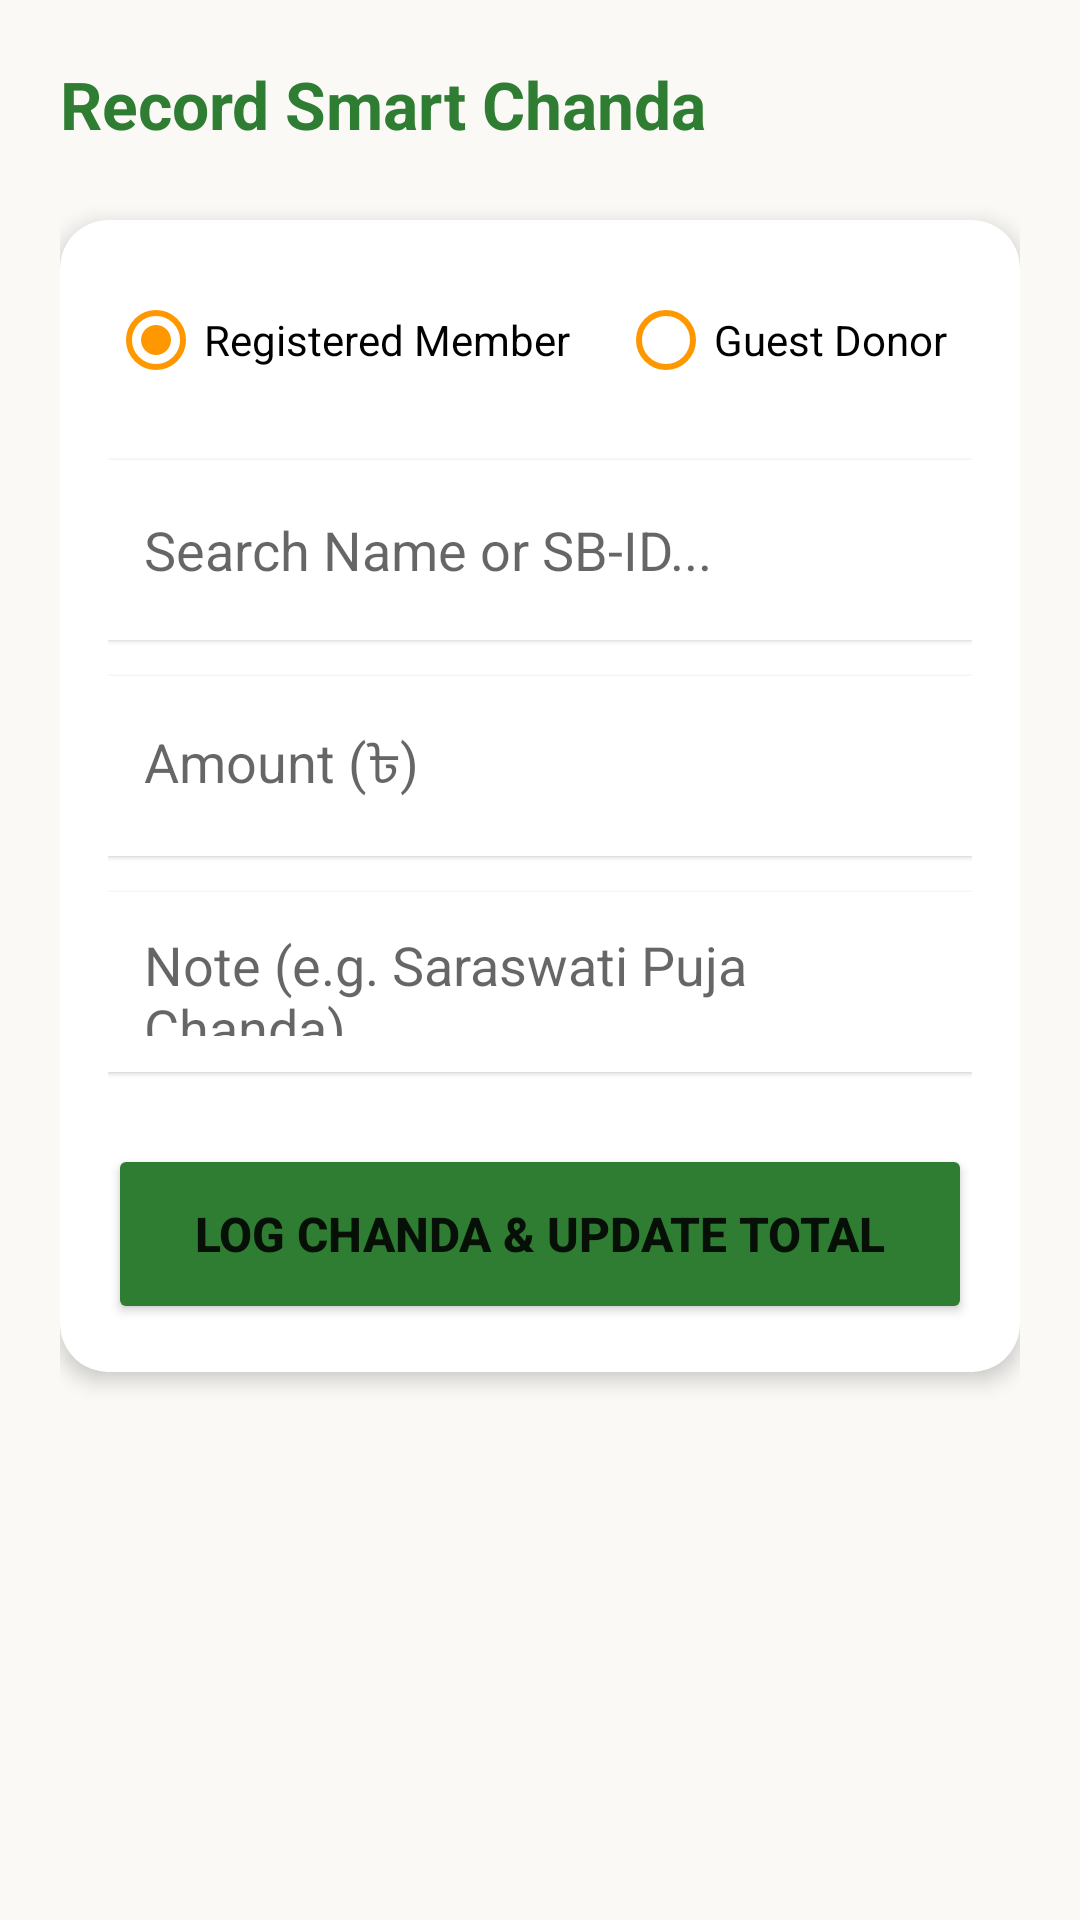

Produce the Android XML layout that renders to this screen, including the resource entries it uses.
<!-- AndroidManifest.xml: application theme Theme.MaterialComponents.Light.NoActionBar -->
<!-- res/layout/activity_transactions.xml -->
<?xml version="1.0" encoding="utf-8"?>
<LinearLayout xmlns:android="http://schemas.android.com/apk/res/android"
    xmlns:app="http://schemas.android.com/apk/res-auto"
    android:layout_width="match_parent" android:layout_height="match_parent"
    android:orientation="vertical" android:background="#FAF9F6" android:padding="20dp">

    <TextView android:layout_width="wrap_content" android:layout_height="wrap_content"
        android:text="Record Smart Chanda" android:textSize="22sp" android:textStyle="bold" android:textColor="#2E7D32" android:layout_marginBottom="24dp"/>

    <com.google.android.material.card.MaterialCardView
        android:layout_width="match_parent" android:layout_height="wrap_content"
        app:cardCornerRadius="16dp" app:cardElevation="4dp">

        <LinearLayout android:layout_width="match_parent" android:layout_height="wrap_content"
            android:orientation="vertical" android:padding="16dp">

            <RadioGroup android:id="@+id/radioGroupType" android:layout_width="match_parent" android:layout_height="wrap_content" android:orientation="horizontal" android:layout_marginBottom="16dp">
                <RadioButton android:id="@+id/radioMember" android:layout_width="wrap_content" android:layout_height="wrap_content" 
                    android:text="Registered Member" android:checked="true" android:buttonTint="#FF9800"/>
                <RadioButton android:id="@+id/radioGuest" android:layout_width="wrap_content" android:layout_height="wrap_content" 
                    android:text="Guest Donor" android:layout_marginStart="16dp" android:buttonTint="#FF9800"/>
            </RadioGroup>

            <AutoCompleteTextView android:id="@+id/autoCompleteMember" android:layout_width="match_parent" android:layout_height="60dp"
                android:hint="Search Name or SB-ID..." android:background="#FFFFFF" android:padding="12dp" android:layout_marginBottom="12dp" android:elevation="1dp" android:completionThreshold="1"/>

            <EditText android:id="@+id/inputGuestName" android:layout_width="match_parent" android:layout_height="60dp"
                android:hint="Guest Full Name" android:background="#FFFFFF" android:padding="12dp" android:layout_marginBottom="12dp" android:elevation="1dp" android:visibility="gone"/>

            <EditText android:id="@+id/inputAmount" android:layout_width="match_parent" android:layout_height="60dp"
                android:hint="Amount (৳)" android:inputType="numberDecimal" android:background="#FFFFFF" android:padding="12dp" android:layout_marginBottom="12dp" android:elevation="1dp"/>

            <EditText android:id="@+id/inputNote" android:layout_width="match_parent" android:layout_height="60dp"
                android:hint="Note (e.g. Saraswati Puja Chanda)" android:background="#FFFFFF" android:padding="12dp" android:layout_marginBottom="24dp" android:elevation="1dp"/>

            <Button android:id="@+id/btnSaveTransaction" android:layout_width="match_parent" android:layout_height="60dp"
                android:text="Log Chanda &amp; Update Total" android:textSize="16sp" android:textStyle="bold" android:backgroundTint="#2E7D32"/>
        </LinearLayout>
    </com.google.android.material.card.MaterialCardView>
</LinearLayout>
<!-- resources referenced by this layout -->
<resources>

</resources>
